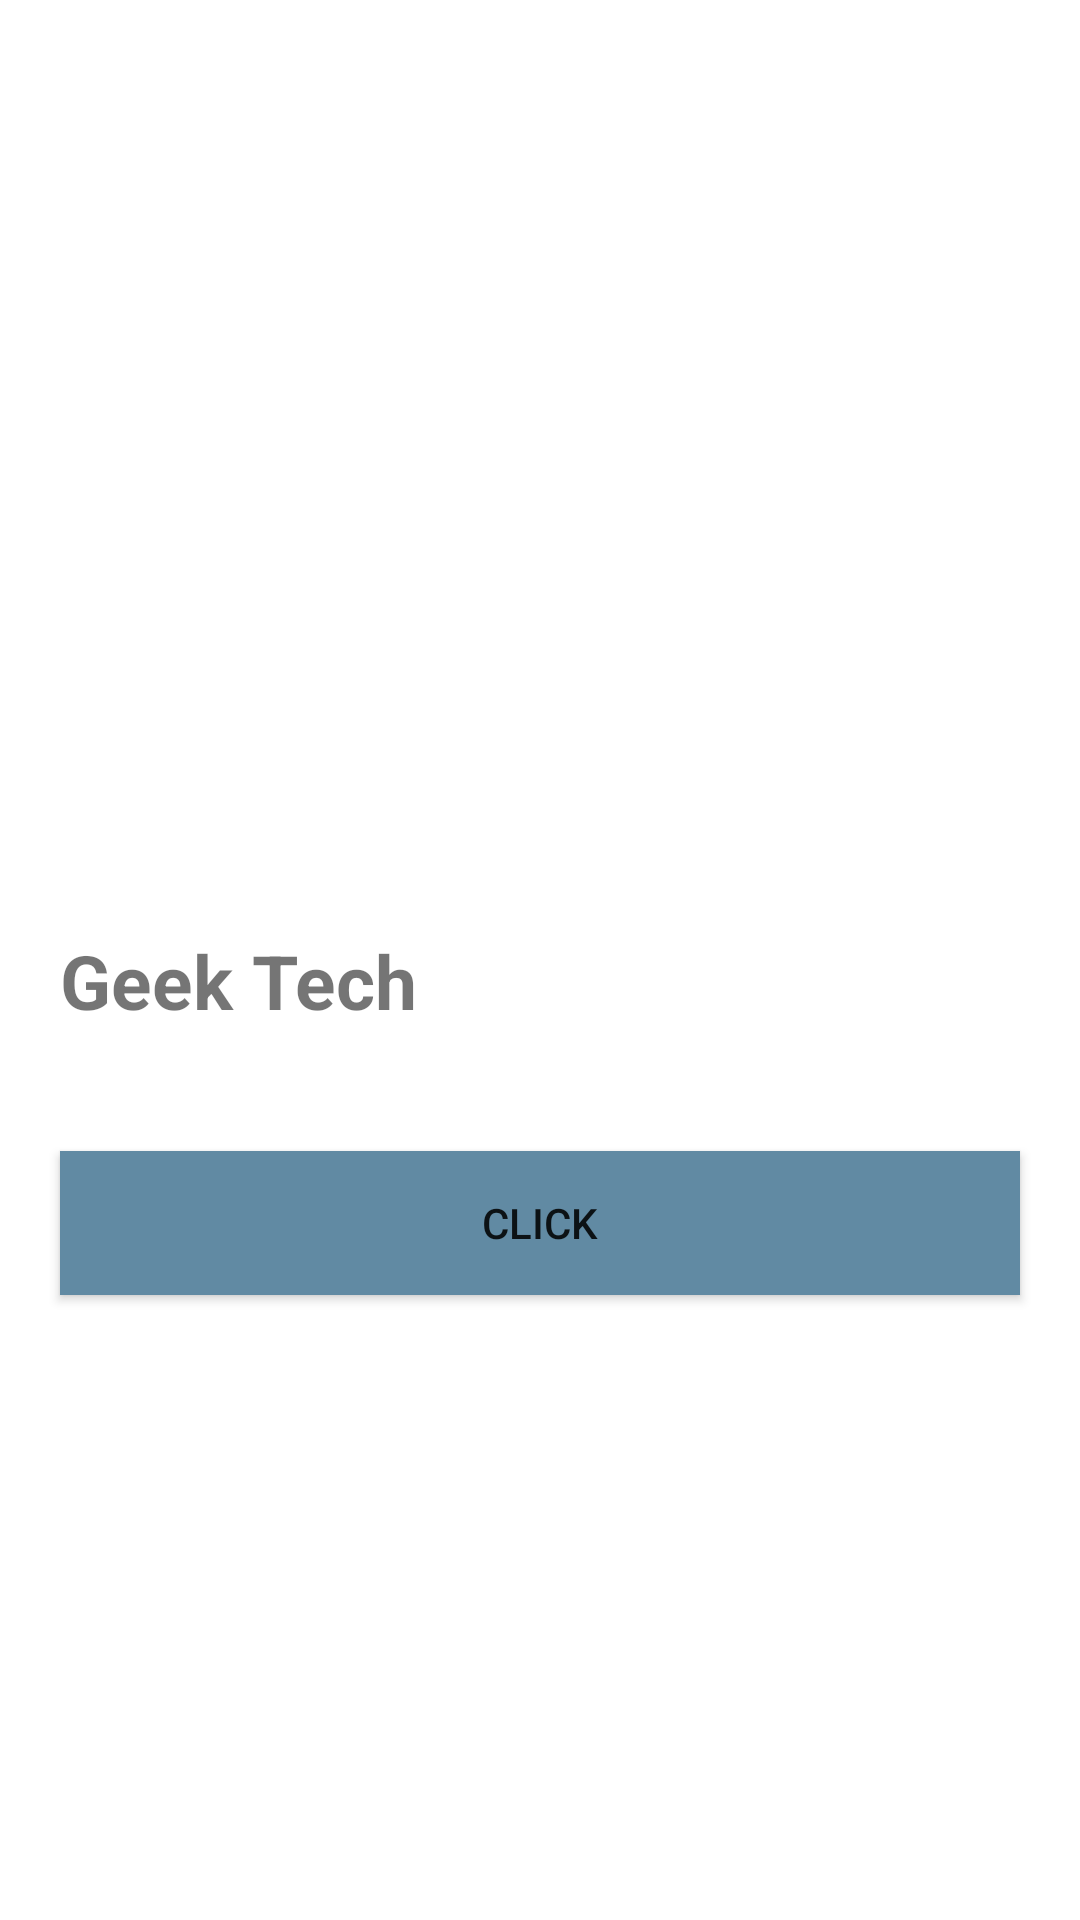

The Android layout XML behind this screen, and the referenced resources:
<!-- AndroidManifest.xml: application theme Theme.Hm2 -->
<!-- res/layout/activity_main.xml -->
<?xml version="1.0" encoding="utf-8"?>
<LinearLayout xmlns:android="http://schemas.android.com/apk/res/android"
    xmlns:app="http://schemas.android.com/apk/res-auto"
    xmlns:tools="http://schemas.android.com/tools"
    android:layout_width="match_parent"
    android:layout_height="match_parent"
    android:orientation="vertical"
    tools:context=".MainActivity">

   <ImageView
    android:id="@+id/in_image"
       android:layout_width="250dp"
       android:layout_gravity="center"
       android:layout_margin="20dp"
       android:src="@drawable/ic_launcher_foreground"
       android:layout_height="250dp"/>
   <TextView
       android:id="@+id/tv_meaning"
       android:layout_width="match_parent"
       android:layout_margin="20dp"
       android:textSize="25sp"
       android:textStyle="bold"
       android:text="Geek Tech"
       android:layout_height="wrap_content" />
   <Button
       android:id="@+id/btn_open_second_activity"
       android:layout_width="match_parent"
       android:layout_height="wrap_content"
       android:layout_margin="20dp"
       android:background="@color/grive"
       android:text="Click" />

</LinearLayout>
<!-- resources referenced by this layout -->
<resources>
  <color name="grive">#618AA3</color>
  <style name="Theme.Hm2" parent="Theme.MaterialComponents.DayNight.DarkActionBar">
          
          <item name="colorPrimary">@color/purple_500</item>
          <item name="colorPrimaryVariant">@color/purple_700</item>
          <item name="colorOnPrimary">@color/white</item>
          
          <item name="colorSecondary">@color/teal_200</item>
          <item name="colorSecondaryVariant">@color/teal_700</item>
          <item name="colorOnSecondary">@color/black</item>
          
          <item name="android:statusBarColor" tools:targetApi="l">?attr/colorPrimaryVariant</item>
          
      </style>
  <color name="purple_500">#FF6200EE</color>
  <color name="purple_700">#FF3700B3</color>
  <color name="white">#FFFFFFFF</color>
  <color name="teal_200">#FF03DAC5</color>
  <color name="teal_700">#FF018786</color>
  <color name="black">#FF000000</color>
</resources>
